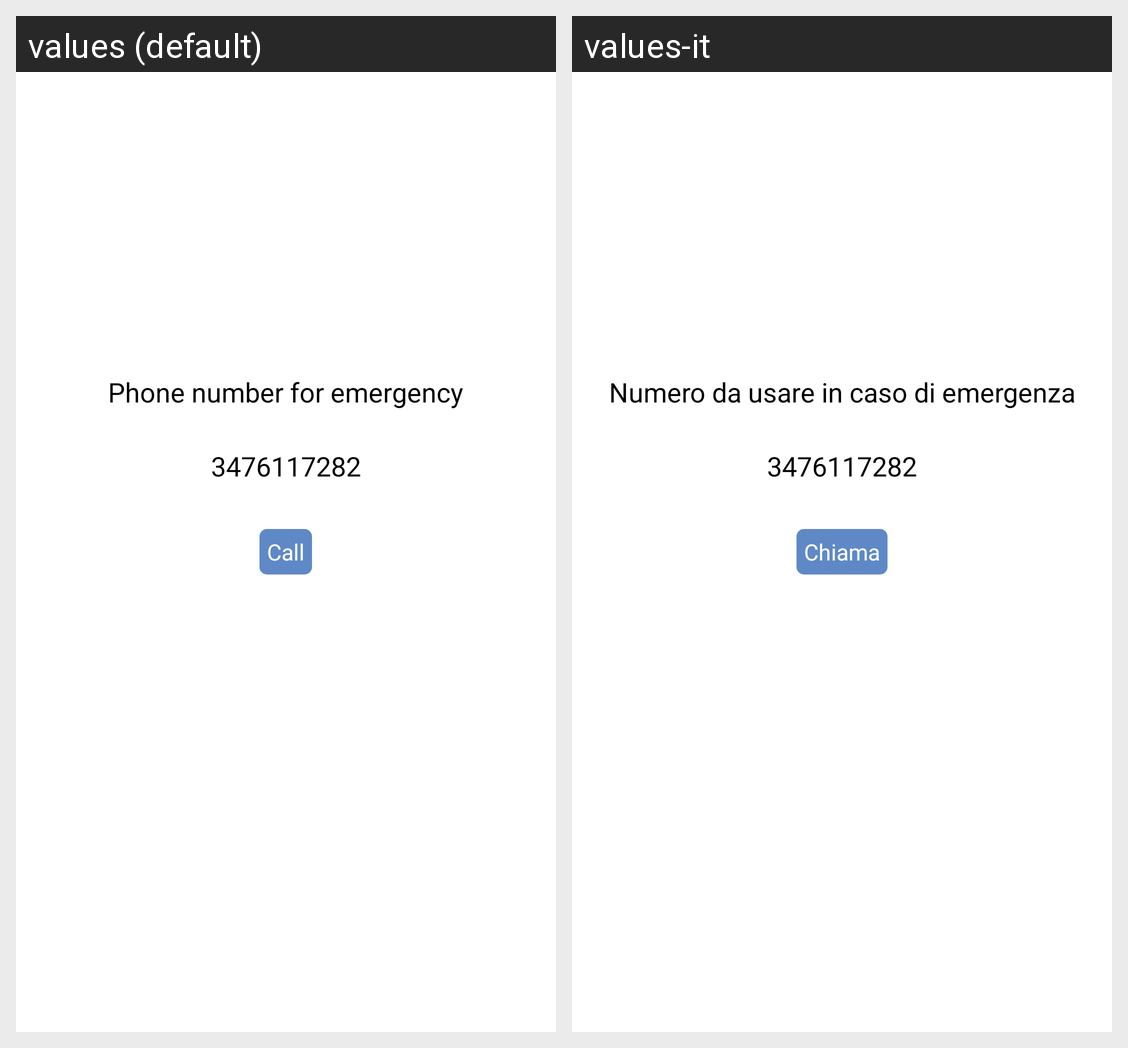

Here is an Android app screen in its default locale and in the app's own translations. Write out the translated-string differences for the strings that appear on this screen.
Android screen res/layout/fragment_sos.xml rendered under 2 locales, left to right: values (default), values-it. Device: Nexus 5 (rendered at 1080×1920; each locale shown at half size, 540×960, under a caption strip naming it); theme AppTheme.
Strings drawn on this screen, with the default value and each locale's value (text and hints the layout hard-codes, and strings that could not be matched under every locale, appear in the picture but are not listed):

sos_call
  values: Call
  values-it: Chiama

sos_info
  values: Phone number for emergency
  values-it: Numero da usare in caso di emergenza
